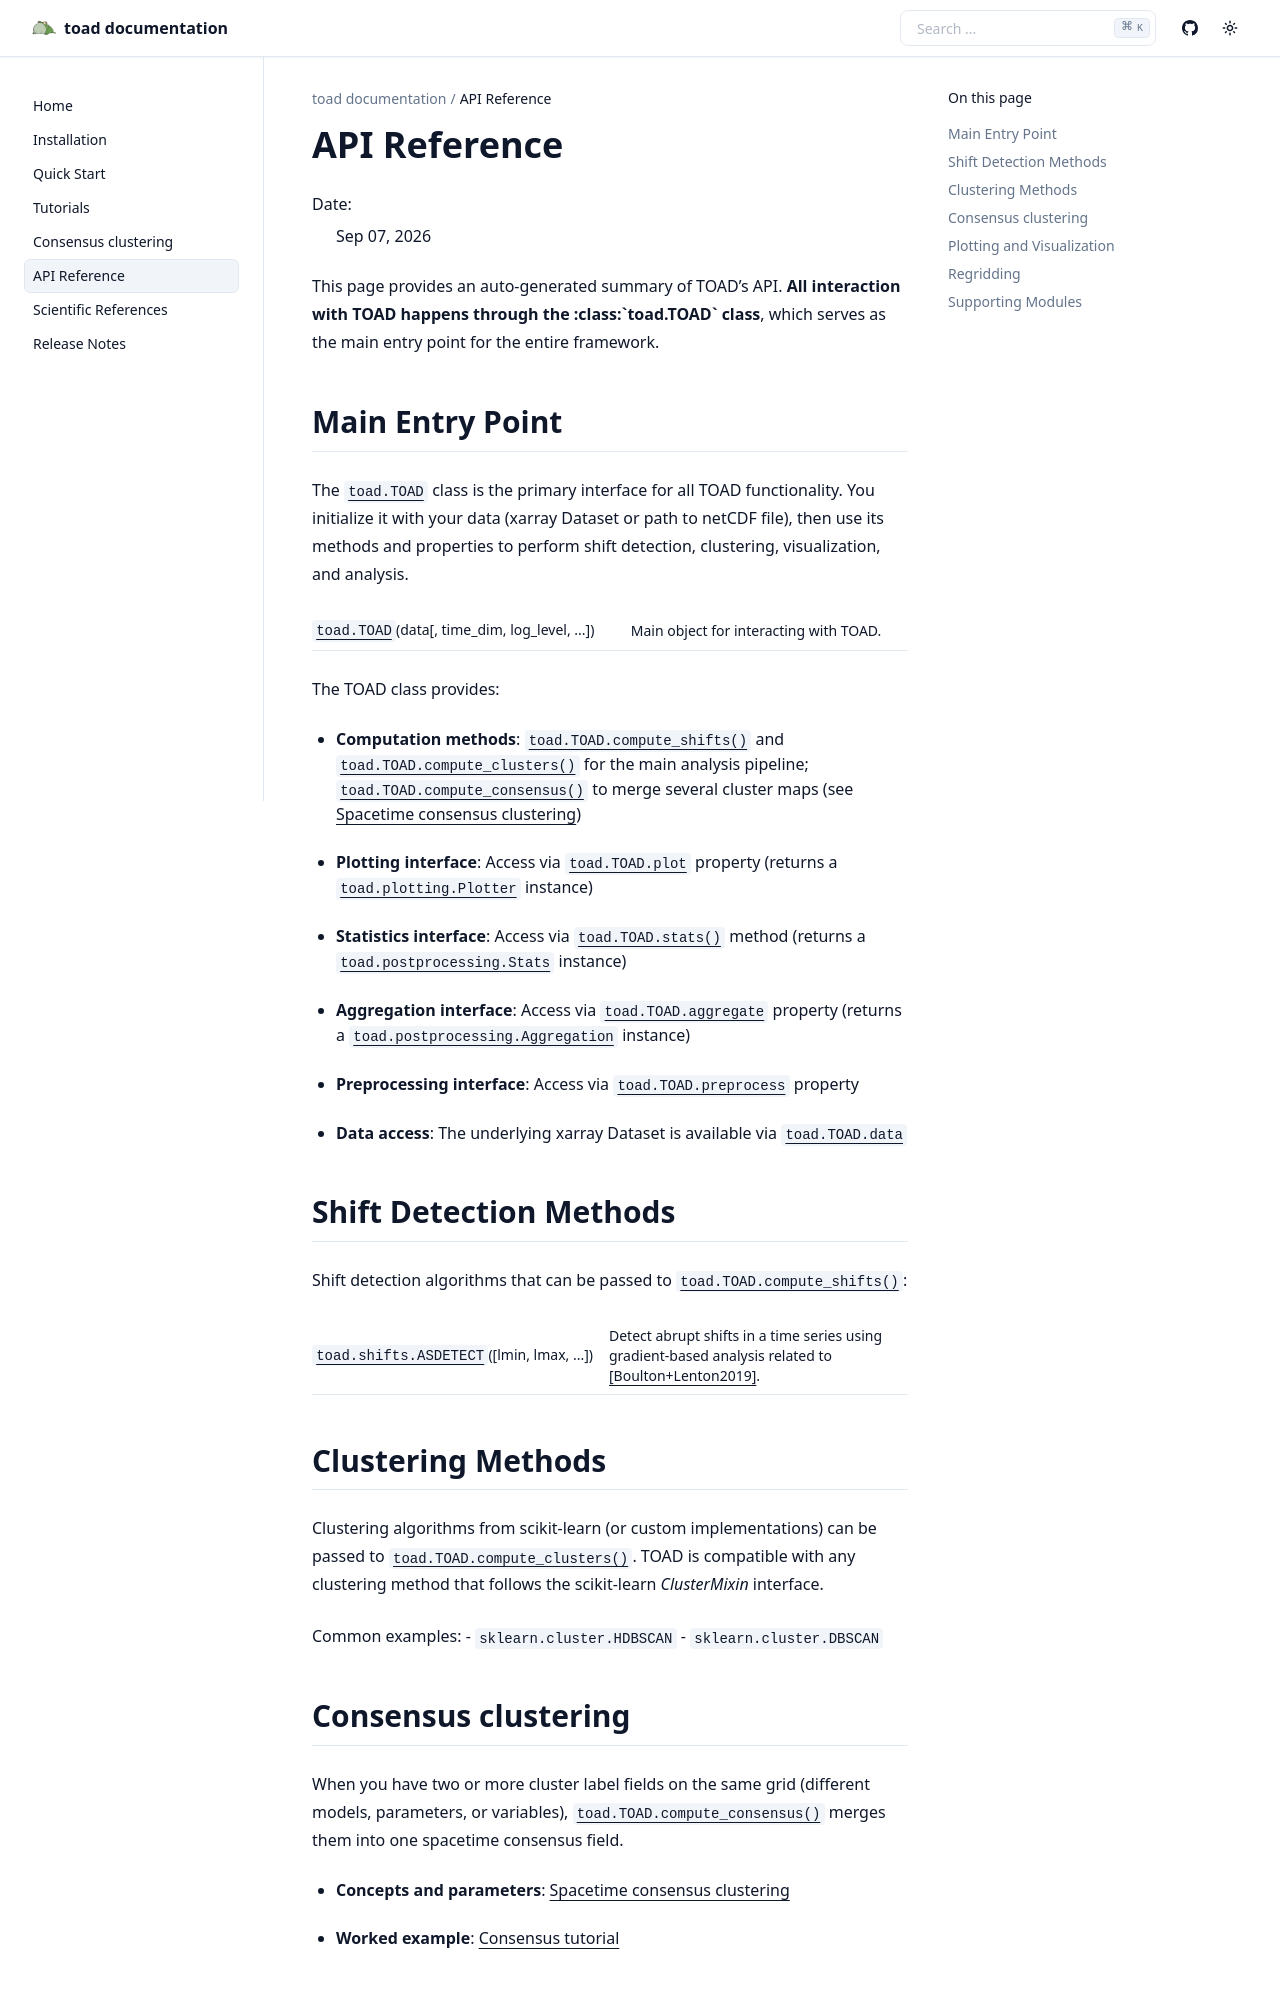

repository: tipmip-methods/toad · page: docs/api_ref.html · generator: sphinx

#############
API Reference
#############

:Date: |today|

This page provides an auto-generated summary of TOAD's API. **All interaction with TOAD happens through the :class:`toad.TOAD` class**, which serves as the main entry point for the entire framework.

Main Entry Point
================

The :class:`toad.TOAD` class is the primary interface for all TOAD functionality. You initialize it with your data (xarray Dataset or path to netCDF file), then use its methods and properties to perform shift detection, clustering, visualization, and analysis.

.. autosummary::
	:toctree: generated/
	:recursive:

	toad.TOAD

The TOAD class provides:

- **Computation methods**: :meth:`toad.TOAD.compute_shifts` and :meth:`toad.TOAD.compute_clusters` for the main analysis pipeline; :meth:`toad.TOAD.compute_consensus` to merge several cluster maps (see :doc:`consensus_clustering`)
- **Plotting interface**: Access via :attr:`toad.TOAD.plot` property (returns a :class:`toad.plotting.Plotter` instance)
- **Statistics interface**: Access via :meth:`toad.TOAD.stats` method (returns a :class:`toad.postprocessing.Stats` instance)
- **Aggregation interface**: Access via :attr:`toad.TOAD.aggregate` property (returns a :class:`toad.postprocessing.Aggregation` instance)
- **Preprocessing interface**: Access via :attr:`toad.TOAD.preprocess` property
- **Data access**: The underlying xarray Dataset is available via :attr:`toad.TOAD.data`

Shift Detection Methods
=======================

Shift detection algorithms that can be passed to :meth:`toad.TOAD.compute_shifts`:

.. autosummary::
	:toctree: generated/
	:recursive:

	toad.shifts.ASDETECT
	toad.shifts.methods.ShiftsMethod

Clustering Methods
==================

Clustering algorithms from scikit-learn (or custom implementations) can be passed to :meth:`toad.TOAD.compute_clusters`. TOAD is compatible with any clustering method that follows the scikit-learn `ClusterMixin` interface.

Common examples:
- :class:`sklearn.cluster.HDBSCAN`
- :class:`sklearn.cluster.DBSCAN`
